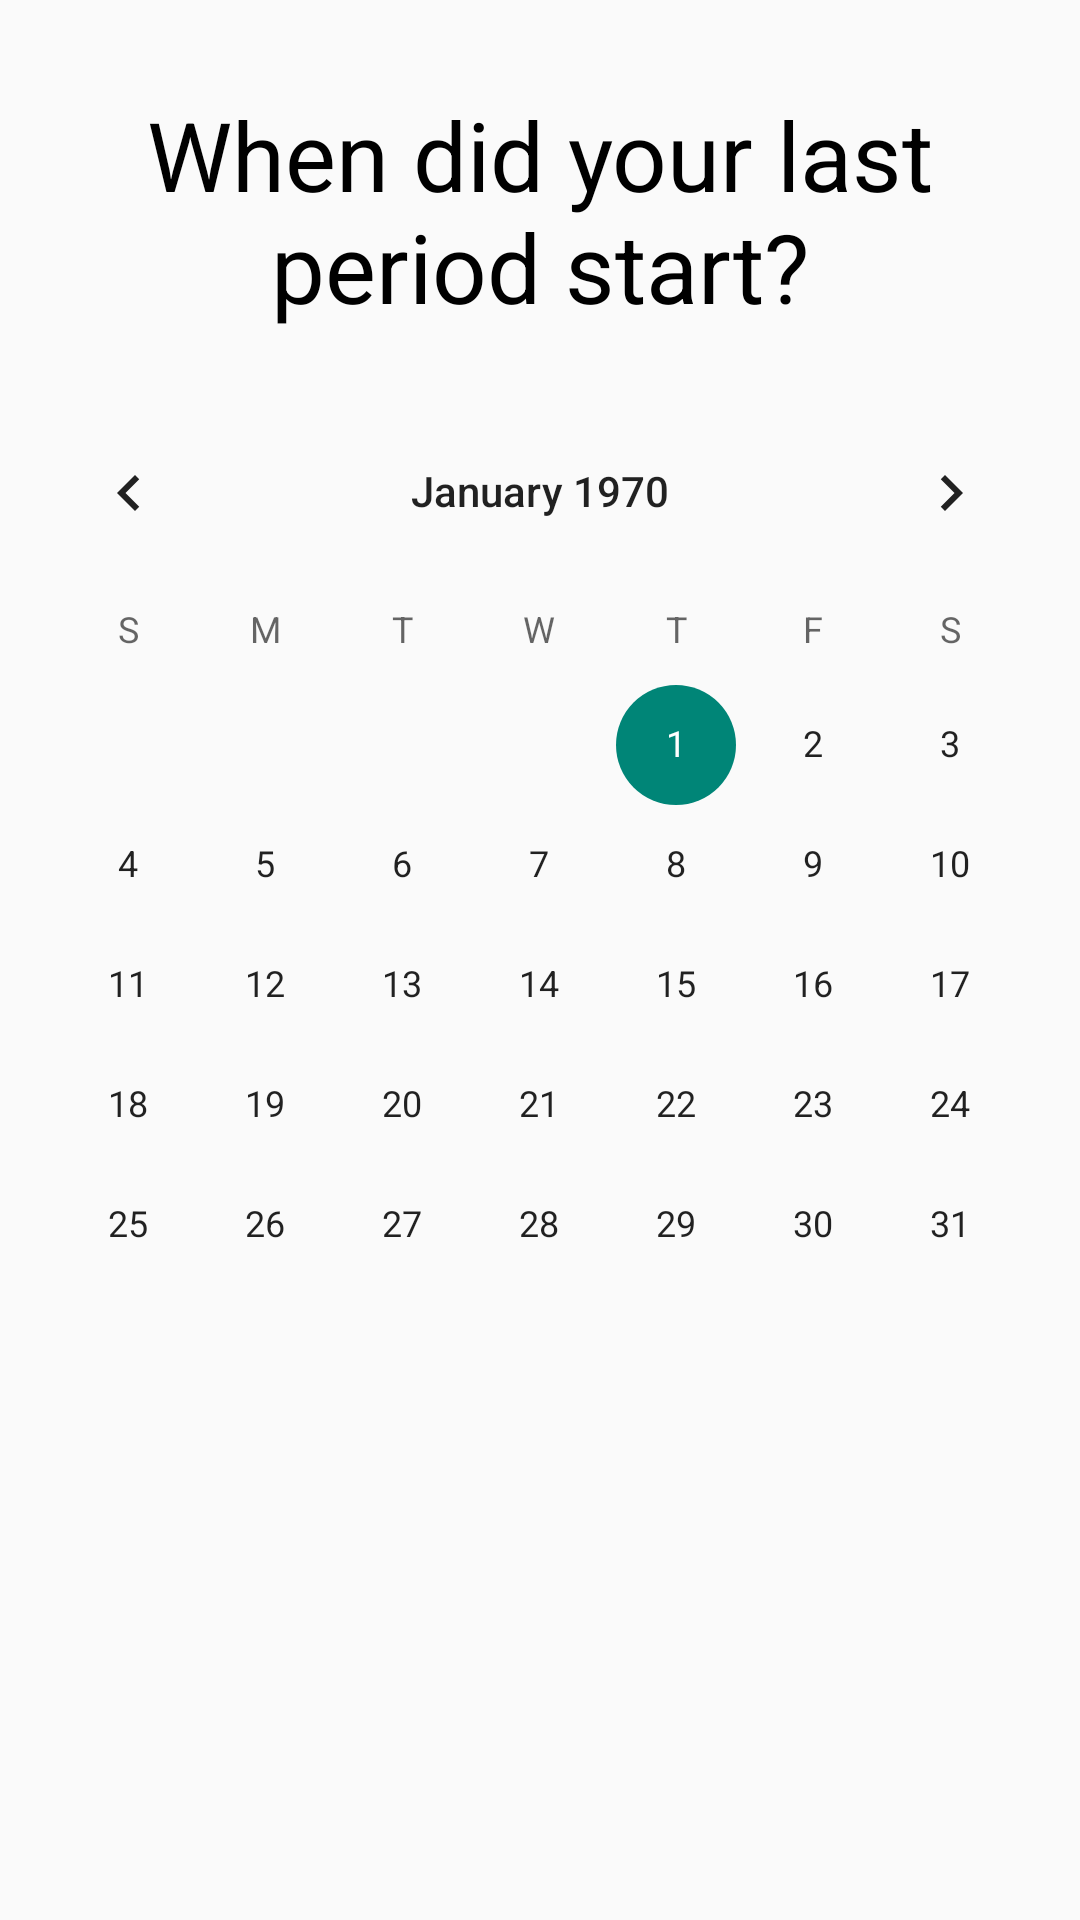

Layout XML and referenced resources for this Android screen:
<!-- AndroidManifest.xml: activity theme NoActionBar -->
<!-- res/layout/activity_first_intro.xml -->
<?xml version="1.0" encoding="utf-8"?>
<RelativeLayout
    xmlns:android="http://schemas.android.com/apk/res/android"
    xmlns:app="http://schemas.android.com/apk/res-auto"
    xmlns:tools="http://schemas.android.com/tools"
    android:layout_width="match_parent"
    android:layout_height="match_parent"
    tools:context=".FirstIntroActivity">

    <TextView
        android:id="@+id/textView"
        android:layout_width="match_parent"
        android:layout_height="wrap_content"
        android:text="@string/FirstString"
        android:layout_centerHorizontal="true"
        android:textSize="32sp"
        android:textAlignment="center"
        android:gravity="center_horizontal"
        android:textColor="@color/black"
        android:layout_marginTop="30dp"/>

    <CalendarView
        android:id="@+id/calendarView"
        android:layout_width="match_parent"
        android:layout_height="wrap_content"
        android:layout_below="@id/textView"
        android:layout_marginTop="20dp"/>

    <Button
        android:id="@+id/nextbtn"
        android:layout_width="wrap_content"
        android:layout_height="wrap_content"
        android:text="Next"
        android:backgroundTint="@color/teal_200"
        android:layout_below="@id/calendarView"
        android:layout_centerHorizontal="true"
        android:textColor="@color/white"
        android:visibility="gone"/>


</RelativeLayout>
<!-- resources referenced by this layout -->
<resources>
  <string name="FirstString">When did your last period start?</string>
  <style name="NoActionBar" parent="Theme.AppCompat.DayNight.DarkActionBar">
          <item name="windowActionBar">false</item>
          <item name="windowNoTitle">true</item>
  
      </style>
  <!-- not gathered from this repository: default colours our renderer supplied (Android Studio template values) -->
  <color name="teal_200">#FF03DAC5</color>
  <color name="black">#FF000000</color>
  <color name="white">#FFFFFFFF</color>
</resources>
